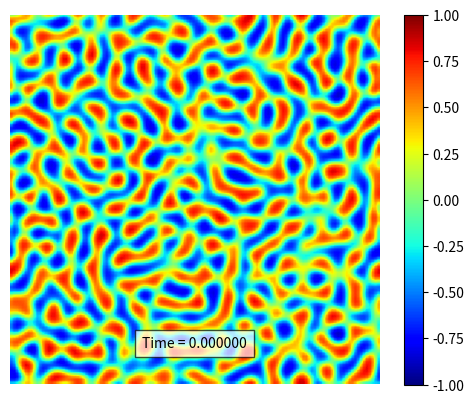

Generate this figure with matplotlib:
import numpy as np
import matplotlib.pyplot as plt

from tqdm import tqdm
from matplotlib.animation import FuncAnimation
from scipy.fft import rfft2, irfft2, fftfreq, rfftfreq


def update(i):
    """
    Animation update function
    """
    for _ in range(skip_frame):
        c = next(sol)

    img.set_data(irfft2(c))
    title.set_text(f"Time = {i*skip_frame*dt:.6f}")
    return img, title,


def non_linear_term(c_hat):

    c = irfft2(c_hat)
    c[c > 1] = 1
    c[c < -1] = -1
    f_hat = rfft2(c**3 - c)

    m = 1.0 - a*c**2 - A

    vec_x = rfft2(irfft2(1j*k_x*(f_hat + kappa*k*c_hat)) * m)
    vec_y = rfft2(irfft2(1j*k_y*(f_hat + kappa*k*c_hat)) * m)

    return 1j*k_x*vec_x + 1j*k_y*vec_y - A*k*f_hat


def etdrk4(u, dt):
    """
    Time-stepping/integration scheme using the ETDRK4 scheme
    """
    # Non-linear term
    N = lambda u: non_linear_term(u)

    # Linear term
    L = -A*kappa*k**2

    # Pre-computations
    E = np.exp(L*dt)
    E2 = np.exp(L*dt/2.0)

    m = 32
    Q = np.zeros((n, int(n/2+1)))
    f1 = np.zeros((n, int(n/2+1)))
    f2 = np.zeros((n, int(n/2+1)))
    f3 = np.zeros((n, int(n/2+1)))

    for i in range(n):
        for j in range(int(n/2+1)):
            r = dt*L[i, j] + np.exp(1j*np.pi * (np.arange(m)+.5)/m)
            Q[i, j] = dt*np.mean(((np.exp(r/2) - 1) / r)).real
            f1[i, j] = dt*np.mean(((-4 - r + np.exp(r)*(4 - 3*r + r**2)) / r**3)).real
            f2[i, j] = dt*np.mean(((2 + r + np.exp(r)*(-2 + r)) / r**3)).real
            f3[i, j] = dt*np.mean(((-4 - 3*r - r**2 + np.exp(r)*(4 - r)) / r**3)).real

    # Loop !
    while True:
        Nu = N(u)
        a = E2*u + Q*Nu
        Na = N(a)
        b = E2*u + Q*Na
        Nb = N(b)
        c = E2*a + Q*(2*Nb - Nu)
        Nc = N(c)
        u = E*u + f1*Nu + 2*f2*(Na + Nb) + f3*Nc
        yield u


# Problem parameters
A = .5
a = 1
kappa = 1
n = 128
dt = 1
n_step = 12000
skip_frame = 10

# Initialise vectors
x, h = np.linspace(0, n, n, endpoint=False, retstep=True)
c = rfft2(.2*np.random.rand(n, n) - .1)   # We work in frequency domain
sol = etdrk4(c, dt)

# Initialize wavelength for second derivative to avoid a repetitive operation
k_x, k_y = np.meshgrid(rfftfreq(n, h/(2*np.pi)), fftfreq(n, h/(2*np.pi)))
k = k_x**2 + k_y**2

# Initialize animation
if __name__ == "__main__":
    fig, ax = plt.subplots()
    img = ax.imshow(irfft2(c), cmap="jet", vmin=-1, vmax=1)
    fig.colorbar(img, ax=ax)
    ax.axis("off")
    title = ax.text(.5, .1, "", bbox={'facecolor': 'w', 'alpha': 0.7, 'pad': 5}, transform=ax.transAxes, ha="center")

    # Start animation
    anim = FuncAnimation(fig, update, frames=int(n_step/skip_frame), interval=1, blit=True)
    if False:
        pbar = tqdm(total=int(n_step/skip_frame))
        anim.save("cahn_hilliard_spectral.mp4", fps=500, progress_callback=lambda i, n: pbar.update(1))
    else:
        plt.show()
